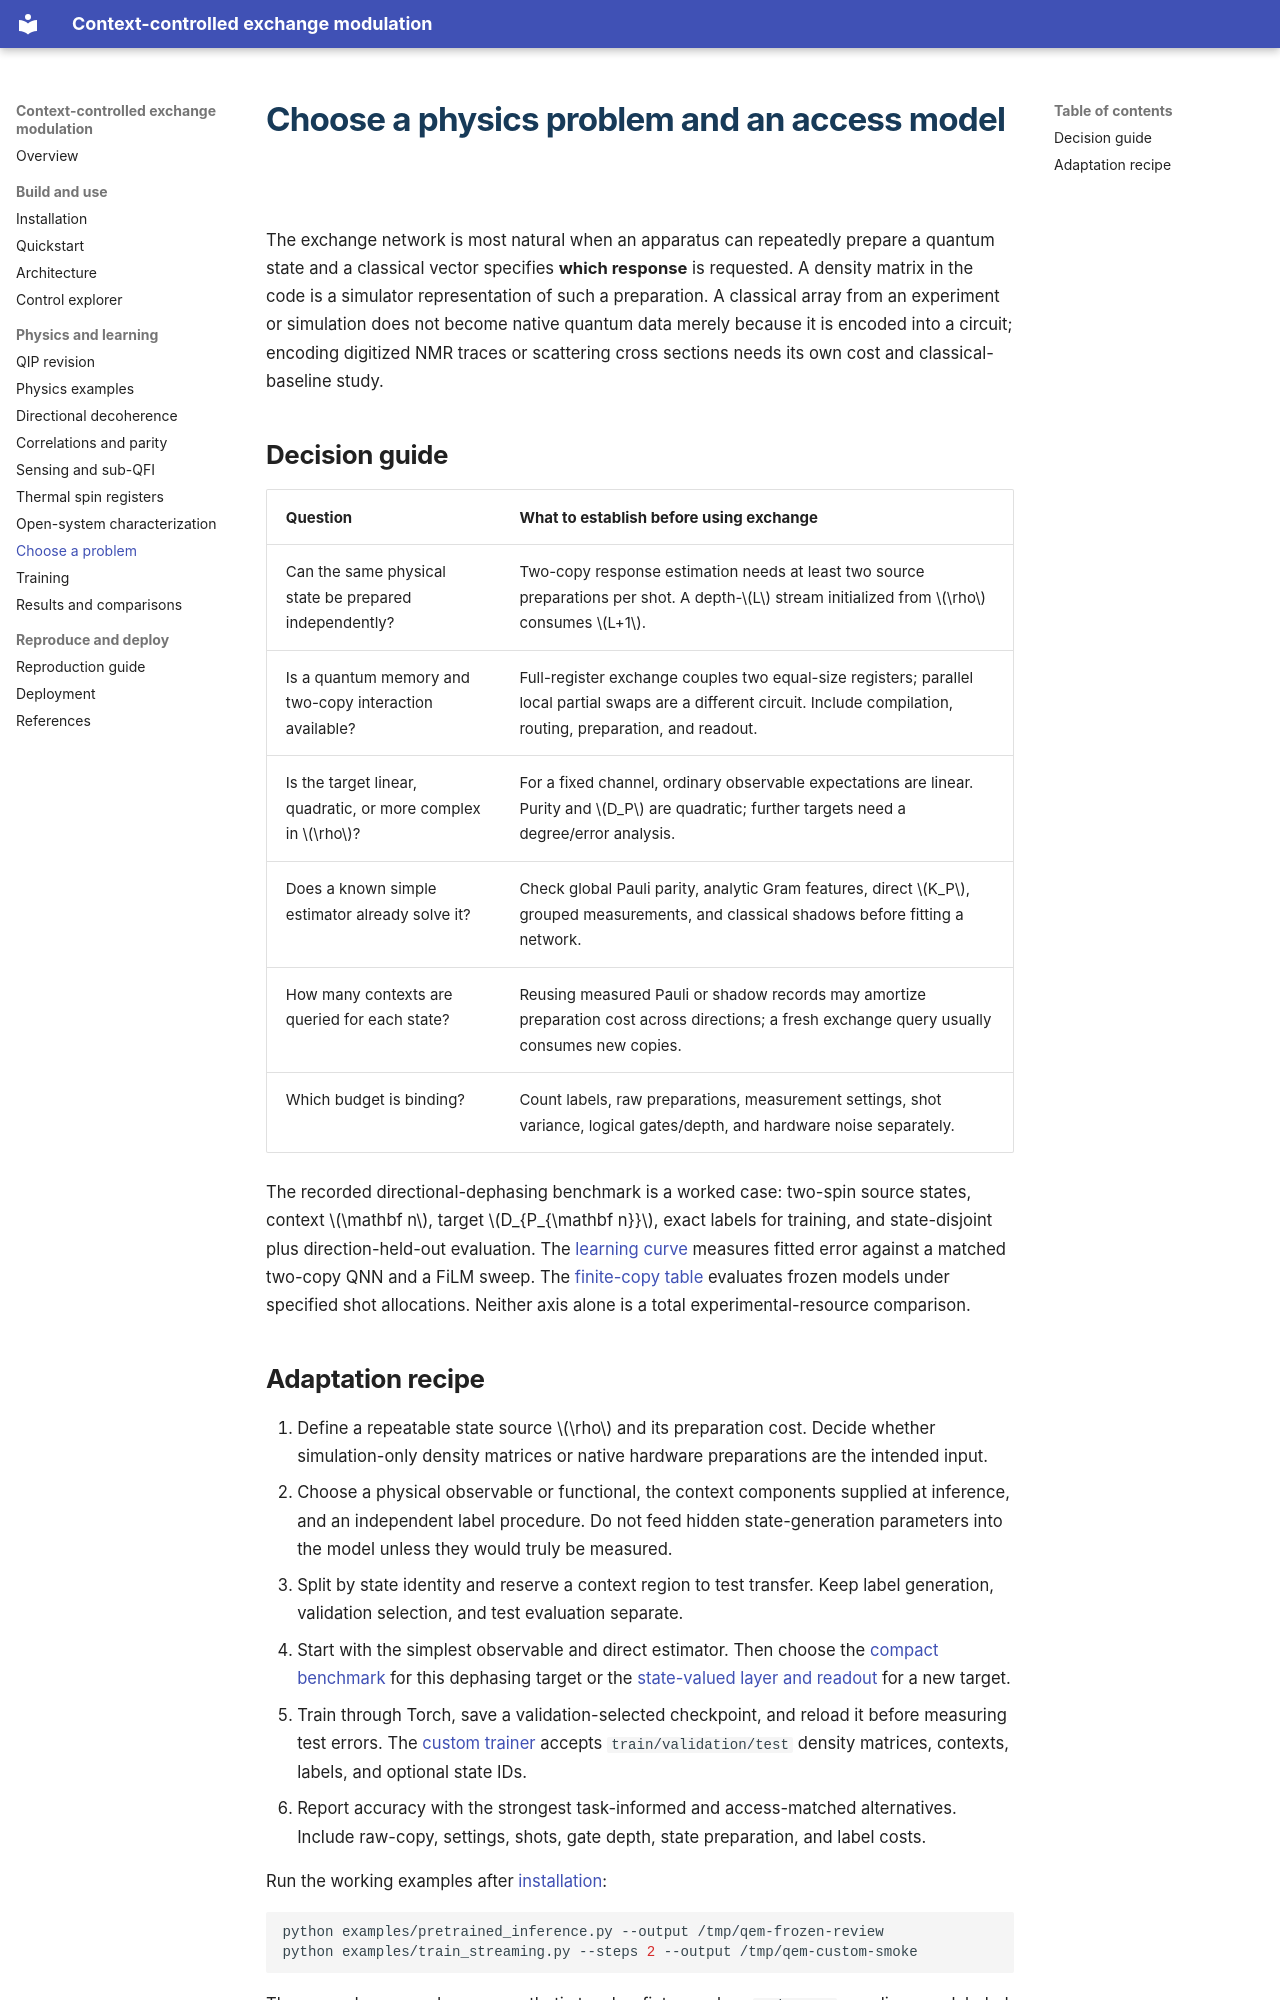

repository: zetanaut/quantum-exchange-modulation · page: applications/choosing-a-problem.html · generator: mkdocs

# Choose a physics problem and an access model

The exchange network is most natural when an apparatus can repeatedly prepare a quantum state and a classical vector specifies **which response** is requested. A density matrix in the code is a simulator representation of such a preparation. A classical array from an experiment or simulation does not become native quantum data merely because it is encoded into a circuit; encoding digitized NMR traces or scattering cross sections needs its own cost and classical-baseline study.

## Decision guide

| Question | What to establish before using exchange |
|---|---|
| Can the same physical state be prepared independently? | Two-copy response estimation needs at least two source preparations per shot. A depth-$L$ stream initialized from $\rho$ consumes $L+1$. |
| Is a quantum memory and two-copy interaction available? | Full-register exchange couples two equal-size registers; parallel local partial swaps are a different circuit. Include compilation, routing, preparation, and readout. |
| Is the target linear, quadratic, or more complex in $\rho$? | For a fixed channel, ordinary observable expectations are linear. Purity and $D_P$ are quadratic; further targets need a degree/error analysis. |
| Does a known simple estimator already solve it? | Check global Pauli parity, analytic Gram features, direct $K_P$, grouped measurements, and classical shadows before fitting a network. |
| How many contexts are queried for each state? | Reusing measured Pauli or shadow records may amortize preparation cost across directions; a fresh exchange query usually consumes new copies. |
| Which budget is binding? | Count labels, raw preparations, measurement settings, shot variance, logical gates/depth, and hardware noise separately. |

The recorded directional-dephasing benchmark is a worked case: two-spin source states, context $\mathbf n$, target $D_{P_{\mathbf n}}$, exact labels for training, and state-disjoint plus direction-held-out evaluation. The [learning curve](../evidence.md#learning-curves-count-complete-source-states) measures fitted error against a matched two-copy QNN and a FiLM sweep. The [finite-copy table](../evidence.md#finite-copy-inference) evaluates frozen models under specified shot allocations. Neither axis alone is a total experimental-resource comparison.
